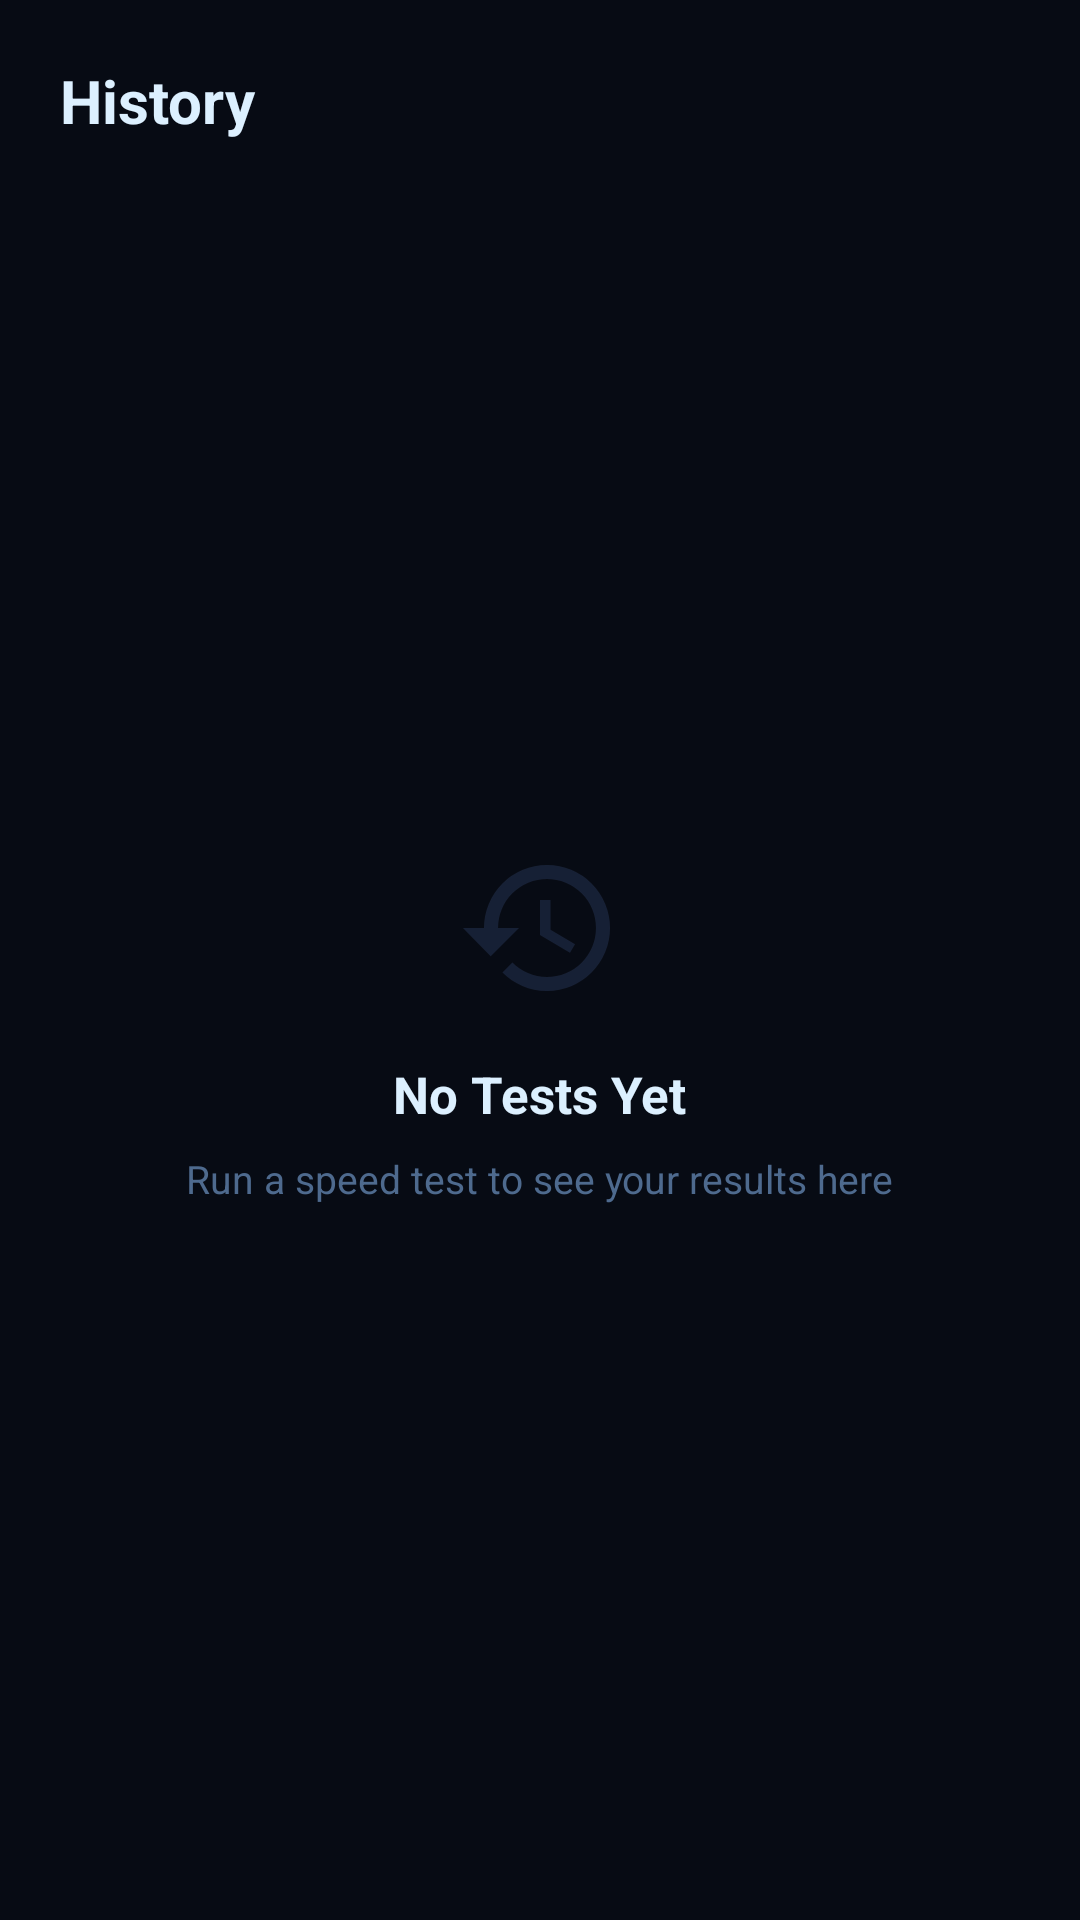

Reconstruct the res/layout file that produces this screen, plus the resources it refers to.
<!-- AndroidManifest.xml: application theme Theme.NetSpeedPro -->
<!-- res/layout/fragment_history.xml -->
<?xml version="1.0" encoding="utf-8"?>
<FrameLayout
    xmlns:android="http://schemas.android.com/apk/res/android"
    android:layout_width="match_parent"
    android:layout_height="match_parent"
    android:background="@color/background">

    <LinearLayout
        android:layout_width="match_parent"
        android:layout_height="match_parent"
        android:orientation="vertical"
        android:padding="20dp">

        <LinearLayout
            android:layout_width="match_parent"
            android:layout_height="wrap_content"
            android:orientation="horizontal"
            android:gravity="center_vertical"
            android:layout_marginBottom="16dp">

            <TextView
                android:layout_width="0dp"
                android:layout_height="wrap_content"
                android:layout_weight="1"
                android:text="History"
                android:textColor="@color/foreground"
                android:textSize="20sp"
                android:textStyle="bold" />

            <Button
                android:id="@+id/btnClearAll"
                style="@style/Widget.Material3.Button.TextButton"
                android:layout_width="wrap_content"
                android:layout_height="wrap_content"
                android:text="Clear All"
                android:textColor="@color/error"
                android:visibility="gone" />
        </LinearLayout>

        <androidx.recyclerview.widget.RecyclerView
            android:id="@+id/recycler"
            android:layout_width="match_parent"
            android:layout_height="0dp"
            android:layout_weight="1"
            android:visibility="gone"
            android:clipToPadding="false"
            android:paddingBottom="8dp" />

        <LinearLayout
            android:id="@+id/emptyGroup"
            android:layout_width="match_parent"
            android:layout_height="0dp"
            android:layout_weight="1"
            android:orientation="vertical"
            android:gravity="center">

            <ImageView
                android:layout_width="56dp"
                android:layout_height="56dp"
                android:src="@drawable/ic_history"
                android:tint="@color/cardBorder"
                android:layout_marginBottom="16dp" />

            <TextView
                android:layout_width="wrap_content"
                android:layout_height="wrap_content"
                android:text="No Tests Yet"
                android:textColor="@color/foreground"
                android:textSize="17sp"
                android:textStyle="bold"
                android:layout_marginBottom="8dp" />

            <TextView
                android:layout_width="wrap_content"
                android:layout_height="wrap_content"
                android:text="Run a speed test to see your results here"
                android:textColor="@color/mutedForeground"
                android:textSize="13sp" />
        </LinearLayout>
    </LinearLayout>

</FrameLayout>
<!-- resources referenced by this layout -->
<resources>
  <color name="background">#070B14</color>
  <color name="cardBorder">#162035</color>
  <color name="error">#FF4D4D</color>
  <color name="foreground">#DCF0FF</color>
  <color name="mutedForeground">#4E6A8E</color>
  <!-- drawable ic_history (drawable) -->
  <?xml version="1.0" encoding="utf-8"?>
  <vector xmlns:android="http://schemas.android.com/apk/res/android"
      android:width="24dp"
      android:height="24dp"
      android:viewportWidth="24"
      android:viewportHeight="24">
      <path
          android:fillColor="#FF000000"
          android:pathData="M13.5,8H12V13L16.28,15.54L17,14.33L13.5,12.25V8M13,3A9,9 0 0,0 4,12H1L4.96,16.03L9,12H6A7,7 0 0,1 13,5A7,7 0 0,1 20,12A7,7 0 0,1 13,19C11.07,19 9.32,18.21 8.06,16.94L6.64,18.36C8.27,19.99 10.5,21 13,21A9,9 0 0,0 22,12A9,9 0 0,0 13,3" />
  </vector>
  <style name="Theme.NetSpeedPro" parent="Theme.Material3.Dark.NoActionBar">
          <item name="colorPrimary">@color/primary</item>
          <item name="colorOnPrimary">@color/background</item>
          <item name="colorPrimaryContainer">@color/card</item>
          <item name="colorSurface">@color/background</item>
          <item name="colorOnSurface">@color/foreground</item>
          <item name="android:colorBackground">@color/background</item>
          <item name="android:statusBarColor">@color/background</item>
          <item name="android:navigationBarColor">@color/tabBar</item>
          <item name="android:windowLightStatusBar">false</item>
      </style>
  <color name="primary">#00D4FF</color>
  <color name="card">#0D1525</color>
  <color name="tabBar">#080C18</color>
</resources>
